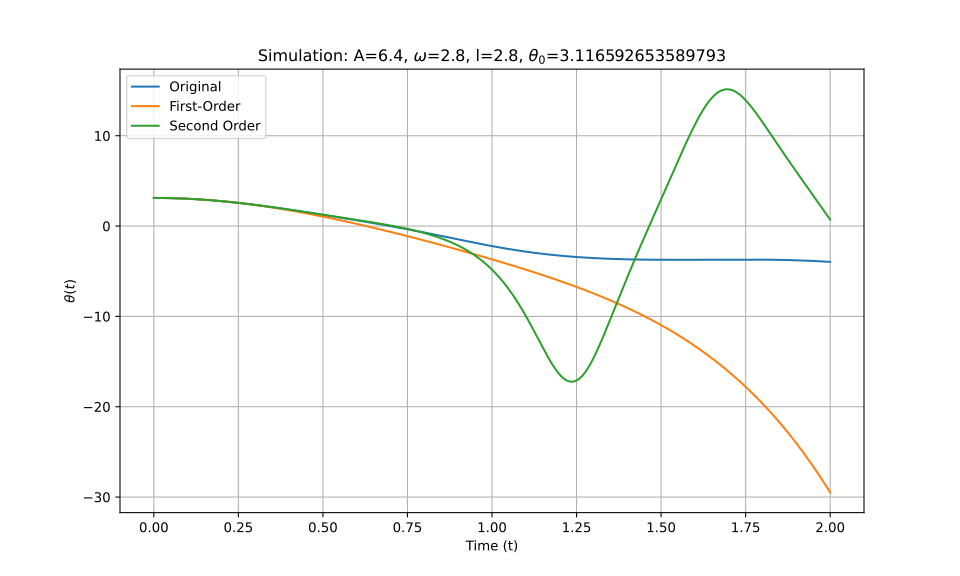

Data behind this chart, as committed beside it:
t_eval, Equation_1, Equation_2, Equation_3
0.0, 3.117, 3.117, 3.117
0.002002, 3.117, 3.117, 3.117
0.004004, 3.116, 3.116, 3.116
0.006006, 3.116, 3.116, 3.116
0.008008, 3.116, 3.116, 3.116
0.01001, 3.116, 3.116, 3.116
0.01201, 3.115, 3.115, 3.115
0.01401, 3.115, 3.115, 3.115
0.01602, 3.114, 3.114, 3.114
0.01802, 3.114, 3.114, 3.114
0.02002, 3.113, 3.113, 3.113
0.02202, 3.112, 3.112, 3.112
0.02402, 3.111, 3.111, 3.111
0.02603, 3.11, 3.11, 3.11
0.02803, 3.11, 3.11, 3.11
0.03003, 3.108, 3.108, 3.108
0.03203, 3.107, 3.107, 3.107
0.03403, 3.106, 3.106, 3.106
0.03604, 3.105, 3.105, 3.105
0.03804, 3.104, 3.104, 3.104
0.04004, 3.102, 3.102, 3.102
0.04204, 3.101, 3.101, 3.101
0.04404, 3.099, 3.099, 3.099
0.04605, 3.098, 3.098, 3.098
0.04805, 3.096, 3.096, 3.096
0.05005, 3.094, 3.094, 3.094
0.05205, 3.092, 3.092, 3.092
0.05405, 3.09, 3.09, 3.09
0.05606, 3.088, 3.088, 3.088
0.05806, 3.086, 3.086, 3.086
0.06006, 3.084, 3.084, 3.084
0.06206, 3.082, 3.082, 3.082
0.06406, 3.08, 3.08, 3.08
0.06607, 3.077, 3.077, 3.077
0.06807, 3.075, 3.075, 3.075
0.07007, 3.072, 3.072, 3.072
0.07207, 3.07, 3.07, 3.07
0.07407, 3.067, 3.067, 3.067
0.07608, 3.065, 3.065, 3.065
0.07808, 3.062, 3.062, 3.062
0.08008, 3.059, 3.059, 3.059
0.08208, 3.056, 3.056, 3.056
0.08408, 3.053, 3.053, 3.053
0.08609, 3.05, 3.05, 3.05
0.08809, 3.047, 3.047, 3.047
0.09009, 3.044, 3.044, 3.044
0.09209, 3.04, 3.04, 3.04
0.09409, 3.037, 3.037, 3.037
0.0961, 3.034, 3.034, 3.034
0.0981, 3.03, 3.03, 3.03
0.1001, 3.027, 3.027, 3.027
0.1021, 3.023, 3.023, 3.023
0.1041, 3.019, 3.019, 3.019
0.1061, 3.015, 3.016, 3.016
0.1081, 3.012, 3.012, 3.012
0.1101, 3.008, 3.008, 3.008
0.1121, 3.004, 3.004, 3.004
0.1141, 3, 3, 3
0.1161, 2.996, 2.996, 2.996
0.1181, 2.991, 2.992, 2.991
... 940 more rows
